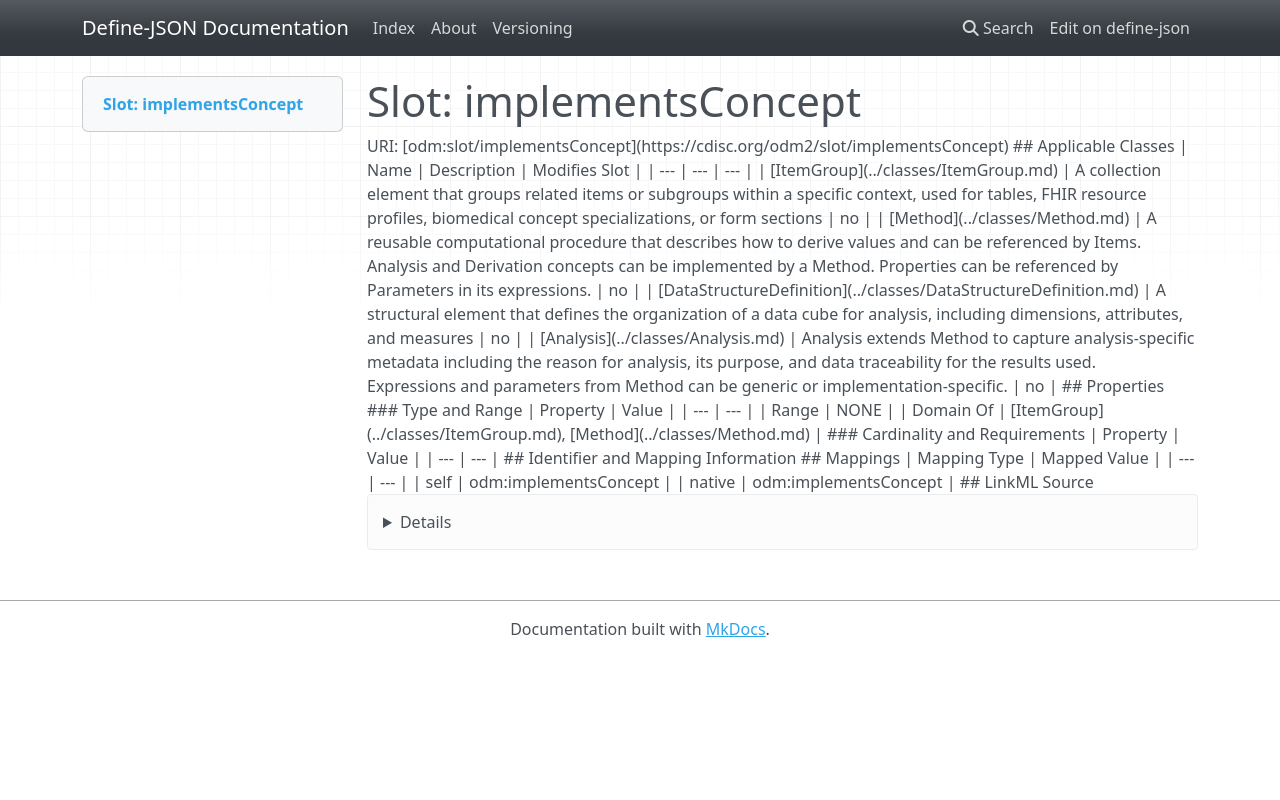

repository: TeMeta/define-json · page: slots/implementsConcept/index.html · generator: mkdocs



# Slot: implementsConcept 



URI: [odm:slot/implementsConcept](https://cdisc.org/odm2/slot/implementsConcept)
Alias: implementsConcept

<!-- no inheritance hierarchy -->





## Applicable Classes

| Name | Description | Modifies Slot |
| --- | --- | --- |
| [Analysis](../classes/Analysis.md) | Analysis extends Method to capture analysis-specific metadata including the reason for analysis, its purpose, and data traceability for the results used.<br>Expressions and parameters from Method can be generic or implementation-specific. |  no  |
| [DataStructureDefinition](../classes/DataStructureDefinition.md) | A structural element that defines the organization of a data cube for analysis, including dimensions, attributes, and measures |  no  |
| [ItemGroup](../classes/ItemGroup.md) | A collection element that groups related items or subgroups within a specific context, used for tables, FHIR resource profiles, biomedical concept specializations, or form sections |  no  |
| [Method](../classes/Method.md) | A reusable computational procedure that describes how to derive values and can be referenced by Items.<br>Analysis and Derivation concepts can be implemented by a Method. Properties can be referenced by Parameters in its expressions. |  no  |






## Properties

* Range: NONE




## Identifier and Mapping Information







## Mappings

| Mapping Type | Mapped Value |
| ---  | ---  |
| self | odm:implementsConcept |
| native | odm:implementsConcept |




## LinkML Source

<details>
```yaml
name: implementsConcept
alias: implementsConcept
domain_of:
- ItemGroup
- Method

```
</details>
